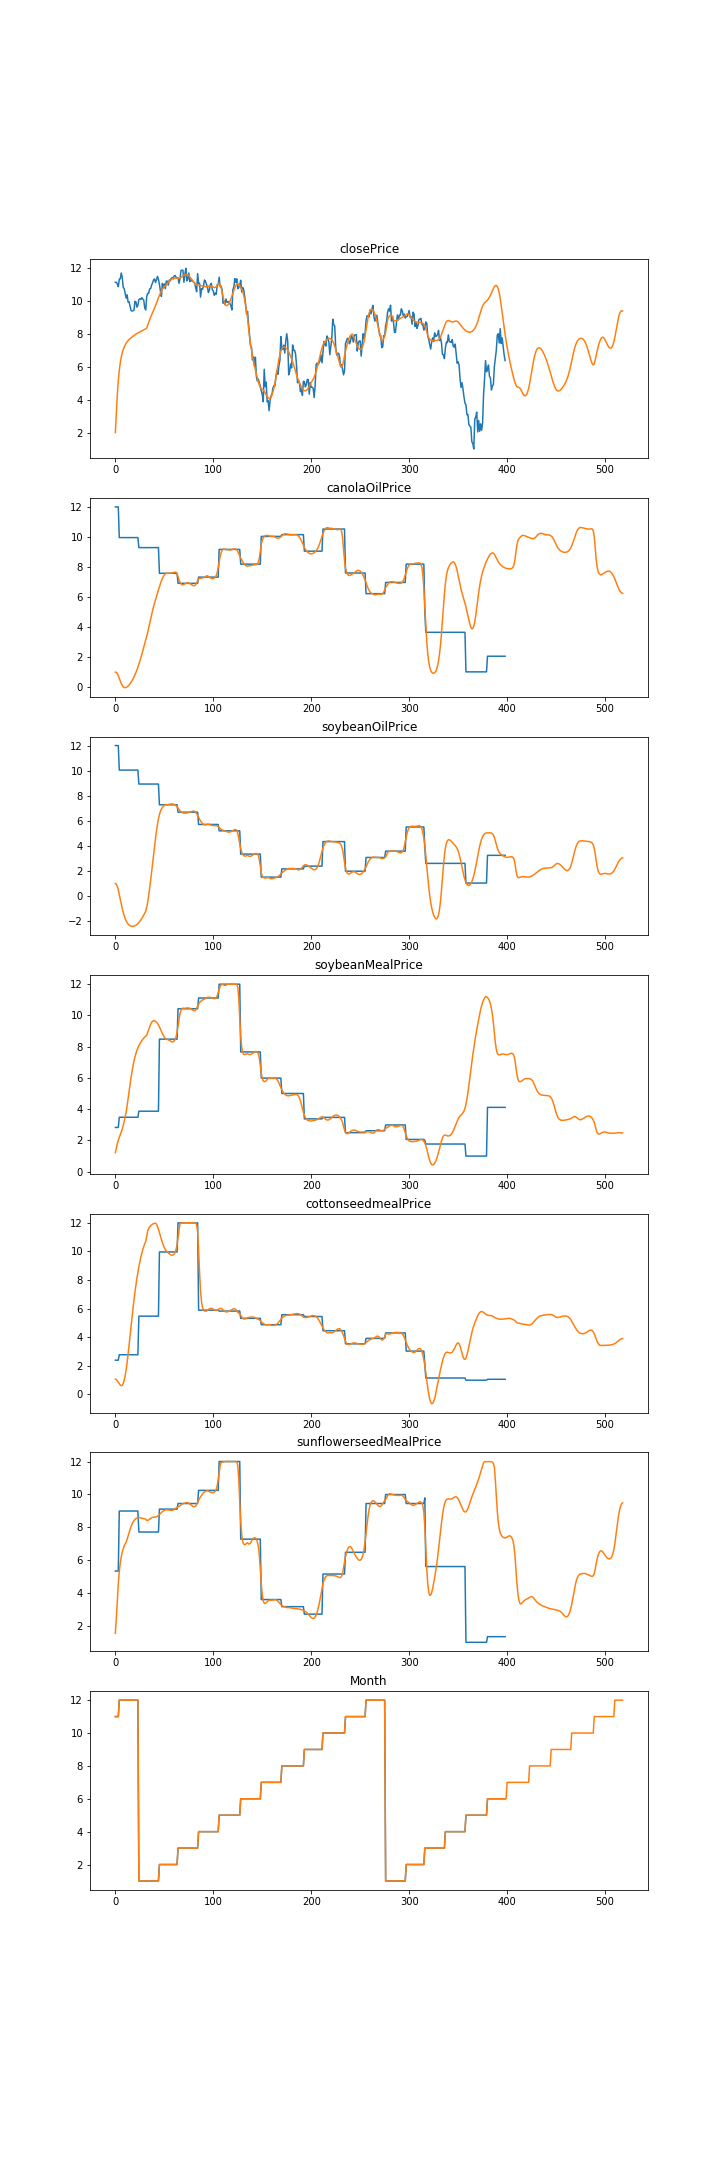

Source data for this figure (header and first rows):
, Date, closePrice, canolaOilPrice, soybeanOilPrice, soybeanMealPrice, cottonseedmealPrice, sunflowerseedMealPrice, Month
0, 2017-11-27, 2.002, 0.9778, 0.9562, 1.224, 1.074, 1.545, 11.0
1, 2017-11-28, 3.225, 0.9593, 0.8984, 1.514, 1.034, 2.487, 11.0
2, 2017-11-29, 4.314, 0.8861, 0.7434, 1.791, 0.9555, 3.577, 11.0
3, 2017-11-30, 5.163, 0.7491, 0.4562, 2.011, 0.8602, 4.554, 11.0
4, 2017-12-01, 5.784, 0.5728, 0.07953, 2.186, 0.7557, 5.292, 12
5, 2017-12-04, 6.24, 0.3898, -0.3172, 2.349, 0.6617, 5.815, 12
6, 2017-12-05, 6.582, 0.2273, -0.6931, 2.525, 0.6134, 6.195, 12
7, 2017-12-06, 6.841, 0.09853, -1.034, 2.723, 0.6441, 6.473, 12
8, 2017-12-07, 7.043, 0.009406, -1.338, 2.949, 0.7704, 6.687, 12
9, 2017-12-08, 7.202, -0.04096, -1.604, 3.205, 0.9965, 6.854, 12
10, 2017-12-11, 7.33, -0.05563, -1.835, 3.49, 1.318, 6.985, 12
11, 2017-12-12, 7.437, -0.03835, -2.032, 3.802, 1.725, 7.087, 12
12, 2017-12-13, 7.526, -0.001271, -2.173, 4.214, 2.228, 7.265, 12
13, 2017-12-14, 7.595, 0.05216, -2.278, 4.667, 2.811, 7.463, 12
14, 2017-12-15, 7.659, 0.1225, -2.356, 5.138, 3.442, 7.671, 12
15, 2017-12-18, 7.715, 0.206, -2.411, 5.599, 4.098, 7.869, 12
16, 2017-12-19, 7.765, 0.3008, -2.445, 6.028, 4.758, 8.042, 12
17, 2017-12-20, 7.815, 0.4072, -2.463, 6.42, 5.405, 8.189, 12
18, 2017-12-21, 7.861, 0.5253, -2.463, 6.768, 6.026, 8.309, 12
19, 2017-12-22, 7.905, 0.655, -2.446, 7.072, 6.612, 8.403, 12
20, 2017-12-26, 7.948, 0.7984, -2.416, 7.339, 7.159, 8.476, 12
21, 2017-12-27, 7.987, 0.9553, -2.37, 7.567, 7.663, 8.529, 12
22, 2017-12-28, 8.026, 1.126, -2.311, 7.764, 8.127, 8.564, 12
23, 2017-12-29, 8.062, 1.31, -2.239, 7.931, 8.55, 8.584, 12
24, 2018-01-02, 8.095, 1.505, -2.154, 8.072, 8.935, 8.589, 1.0
25, 2018-01-03, 8.128, 1.712, -2.058, 8.193, 9.284, 8.582, 1.0
26, 2018-01-04, 8.16, 1.93, -1.951, 8.297, 9.598, 8.569, 1.0
27, 2018-01-05, 8.192, 2.158, -1.832, 8.389, 9.879, 8.551, 1.0
28, 2018-01-08, 8.225, 2.396, -1.702, 8.474, 10.13, 8.535, 1.0
29, 2018-01-09, 8.255, 2.644, -1.558, 8.551, 10.35, 8.523, 1.0
30, 2018-01-10, 8.283, 2.896, -1.404, 8.617, 10.54, 8.508, 1.0
31, 2018-01-11, 8.311, 3.146, -1.241, 8.676, 10.7, 8.494, 1.0
32, 2018-01-12, 8.369, 3.359, -0.931, 8.734, 11.08, 8.414, 1.0
33, 2018-01-16, 8.527, 3.625, -0.5438, 8.901, 11.42, 8.421, 1.0
34, 2018-01-17, 8.698, 3.923, -0.04875, 9.085, 11.6, 8.449, 1.0
35, 2018-01-18, 8.866, 4.228, 0.5407, 9.267, 11.71, 8.493, 1.0
36, 2018-01-19, 9.022, 4.53, 1.195, 9.429, 11.8, 8.54, 1.0
37, 2018-01-22, 9.167, 4.821, 1.883, 9.555, 11.86, 8.579, 1.0
38, 2018-01-23, 9.302, 5.095, 2.576, 9.634, 11.91, 8.602, 1.0
39, 2018-01-24, 9.434, 5.346, 3.26, 9.665, 11.94, 8.607, 1.0
40, 2018-01-25, 9.576, 5.575, 3.93, 9.66, 11.97, 8.611, 1.0
41, 2018-01-26, 9.724, 5.801, 4.573, 9.626, 11.98, 8.621, 1.0
42, 2018-01-29, 9.881, 6.025, 5.17, 9.569, 11.91, 8.64, 1.0
43, 2018-01-30, 10.04, 6.245, 5.696, 9.49, 11.74, 8.676, 1.0
44, 2018-01-31, 10.2, 6.462, 6.132, 9.389, 11.54, 8.723, 1.0
45, 2018-02-01, 10.36, 6.674, 6.474, 9.267, 11.32, 8.78, 2.0
46, 2018-02-02, 10.5, 6.878, 6.73, 9.131, 11.08, 8.841, 2.0
47, 2018-02-05, 10.62, 7.063, 6.915, 8.989, 10.85, 8.899, 2.0
48, 2018-02-06, 10.73, 7.224, 7.046, 8.852, 10.63, 8.95, 2.0
49, 2018-02-07, 10.81, 7.356, 7.138, 8.728, 10.43, 8.991, 2.0
50, 2018-02-08, 10.88, 7.455, 7.204, 8.62, 10.27, 9.022, 2.0
51, 2018-02-09, 10.93, 7.528, 7.252, 8.53, 10.14, 9.049, 2.0
52, 2018-02-12, 10.96, 7.586, 7.286, 8.458, 10.03, 9.07, 2.0
53, 2018-02-13, 11.07, 7.574, 7.27, 8.477, 9.984, 9.054, 2.0
54, 2018-02-14, 11.16, 7.575, 7.286, 8.444, 9.905, 9.048, 2.0
55, 2018-02-15, 11.22, 7.581, 7.301, 8.409, 9.84, 9.04, 2.0
56, 2018-02-16, 11.28, 7.574, 7.318, 8.365, 9.788, 9.032, 2.0
57, 2018-02-20, 11.31, 7.585, 7.327, 8.33, 9.751, 9.028, 2.0
58, 2018-02-21, 11.35, 7.594, 7.328, 8.308, 9.736, 9.03, 2.0
59, 2018-02-22, 11.37, 7.619, 7.317, 8.314, 9.753, 9.045, 2.0
... 459 more rows
